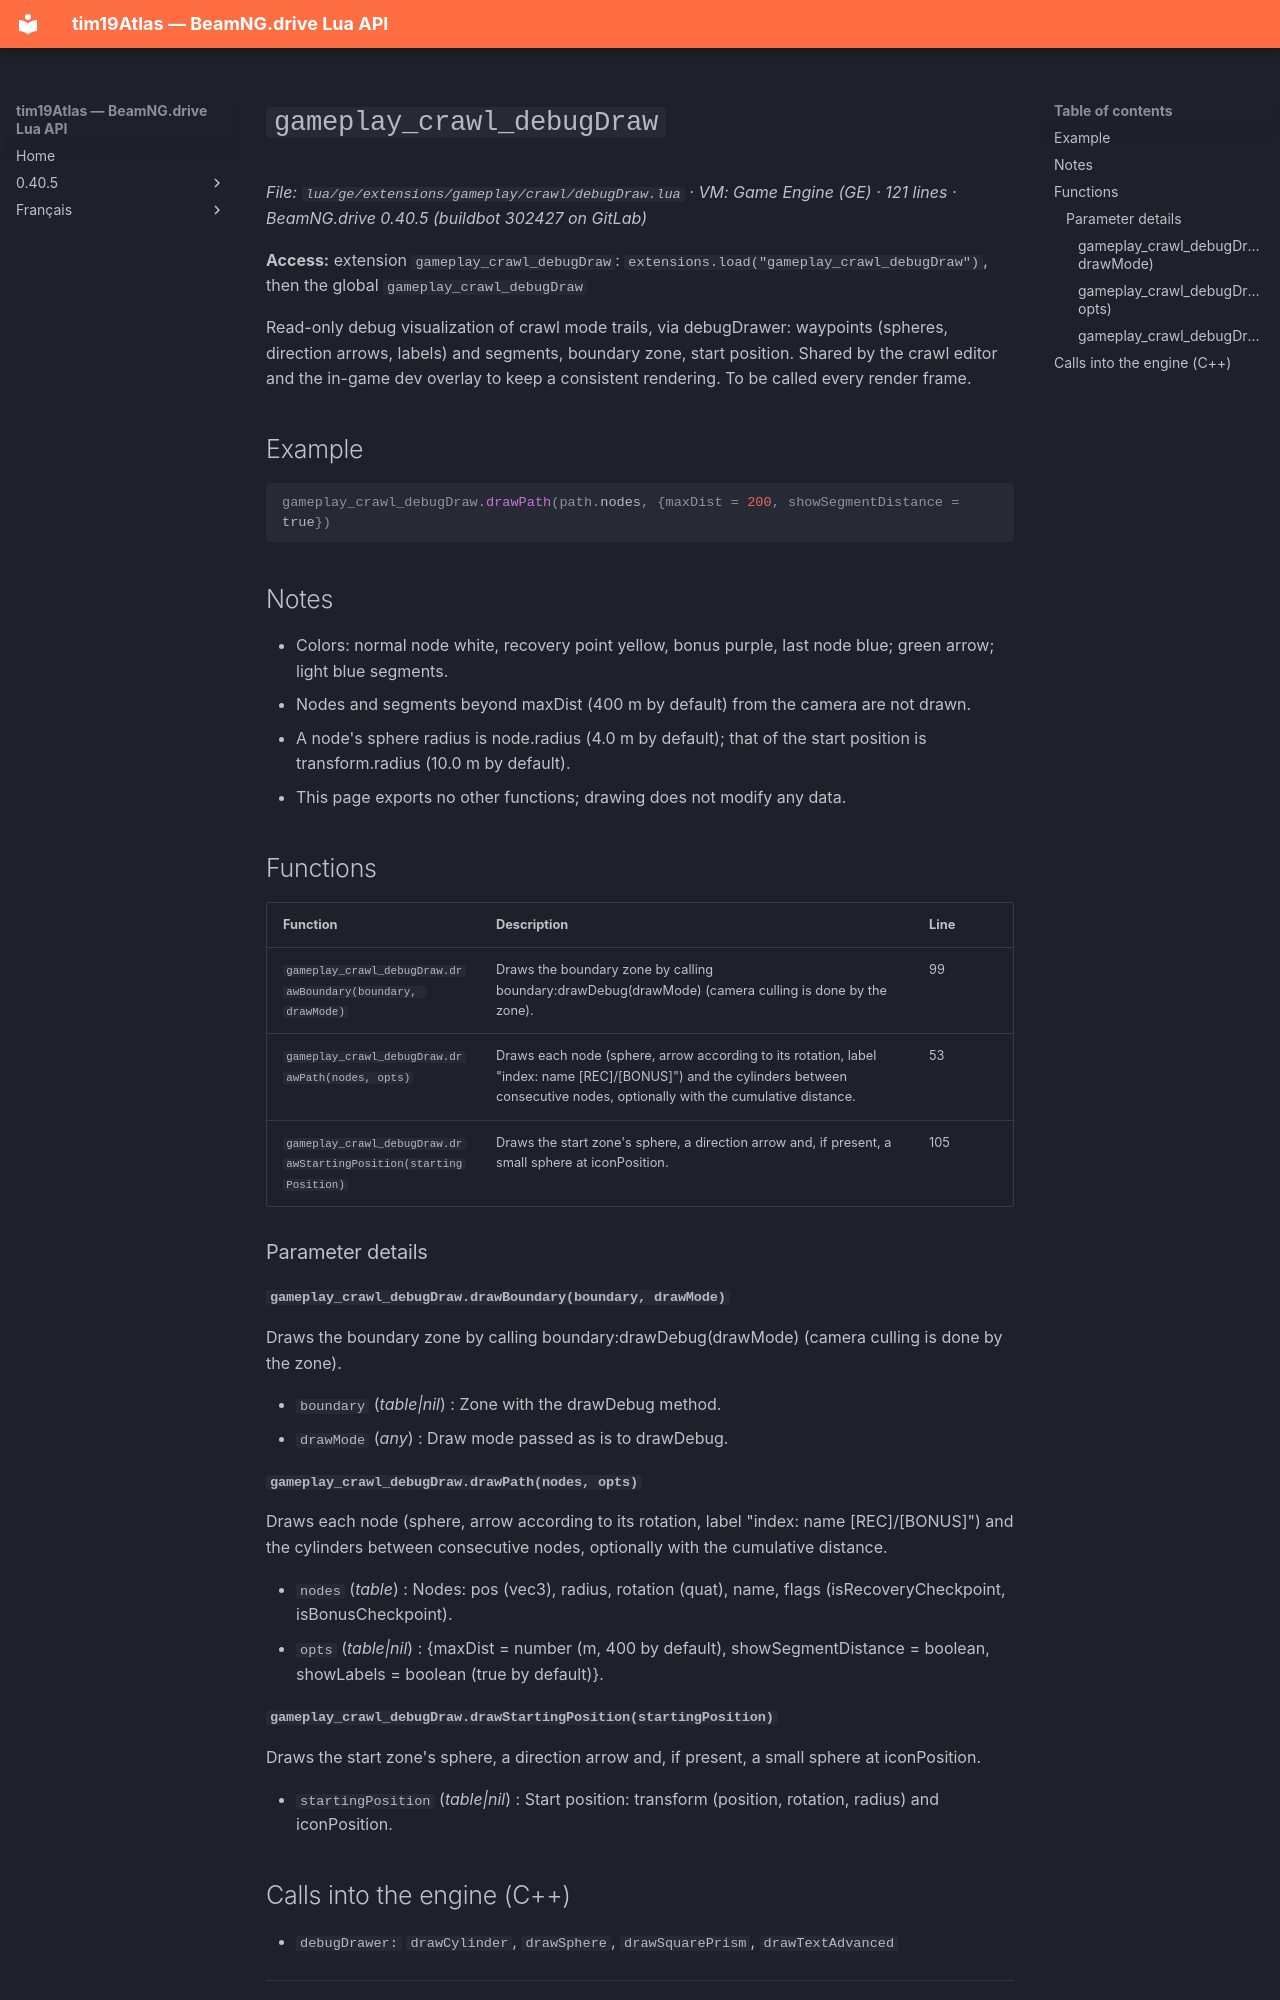

repository: Tim0219800/beamng-lua-atlas · page: 0.40.5/ge/extensions/gameplay/crawl/debugDraw.html · generator: mkdocs

# `gameplay_crawl_debugDraw`

*File: `lua/ge/extensions/gameplay/crawl/debugDraw.lua` · VM: Game Engine (GE) · 121 lines · BeamNG.drive 0.40.5 (buildbot 302427 on GitLab)*

**Access:** extension `gameplay_crawl_debugDraw`: `extensions.load("gameplay_crawl_debugDraw")`, then the global `gameplay_crawl_debugDraw`

Read-only debug visualization of crawl mode trails, via debugDrawer: waypoints (spheres, direction arrows, labels) and segments, boundary zone, start position. Shared by the crawl editor and the in-game dev overlay to keep a consistent rendering. To be called every render frame.

## Example

```lua
gameplay_crawl_debugDraw.drawPath(path.nodes, {maxDist = 200, showSegmentDistance = true})
```

## Notes

- Colors: normal node white, recovery point yellow, bonus purple, last node blue; green arrow; light blue segments.
- Nodes and segments beyond maxDist (400 m by default) from the camera are not drawn.
- A node's sphere radius is node.radius (4.0 m by default); that of the start position is transform.radius (10.0 m by default).
- This page exports no other functions; drawing does not modify any data.

## Functions

| Function | Description | Line |
|---|---|---|
| `gameplay_crawl_debugDraw.drawBoundary(boundary, drawMode)` | Draws the boundary zone by calling boundary:drawDebug(drawMode) (camera culling is done by the zone). | 99 |
| `gameplay_crawl_debugDraw.drawPath(nodes, opts)` | Draws each node (sphere, arrow according to its rotation, label "index: name [REC]/[BONUS]") and the cylinders between consecutive nodes, optionally with the cumulative distance. | 53 |
| `gameplay_crawl_debugDraw.drawStartingPosition(startingPosition)` | Draws the start zone's sphere, a direction arrow and, if present, a small sphere at iconPosition. | 105 |

### Parameter details

#### `gameplay_crawl_debugDraw.drawBoundary(boundary, drawMode)`

Draws the boundary zone by calling boundary:drawDebug(drawMode) (camera culling is done by the zone).

- `boundary` (*table|nil*) : Zone with the drawDebug method.
- `drawMode` (*any*) : Draw mode passed as is to drawDebug.

#### `gameplay_crawl_debugDraw.drawPath(nodes, opts)`

Draws each node (sphere, arrow according to its rotation, label "index: name [REC]/[BONUS]") and the cylinders between consecutive nodes, optionally with the cumulative distance.

- `nodes` (*table<integer, table>*) : Nodes: pos (vec3), radius, rotation (quat), name, flags (isRecoveryCheckpoint, isBonusCheckpoint).
- `opts` (*table|nil*) : {maxDist = number (m, 400 by default), showSegmentDistance = boolean, showLabels = boolean (true by default)}.

#### `gameplay_crawl_debugDraw.drawStartingPosition(startingPosition)`

Draws the start zone's sphere, a direction arrow and, if present, a small sphere at iconPosition.

- `startingPosition` (*table|nil*) : Start position: transform (position, rotation, radius) and iconPosition.
